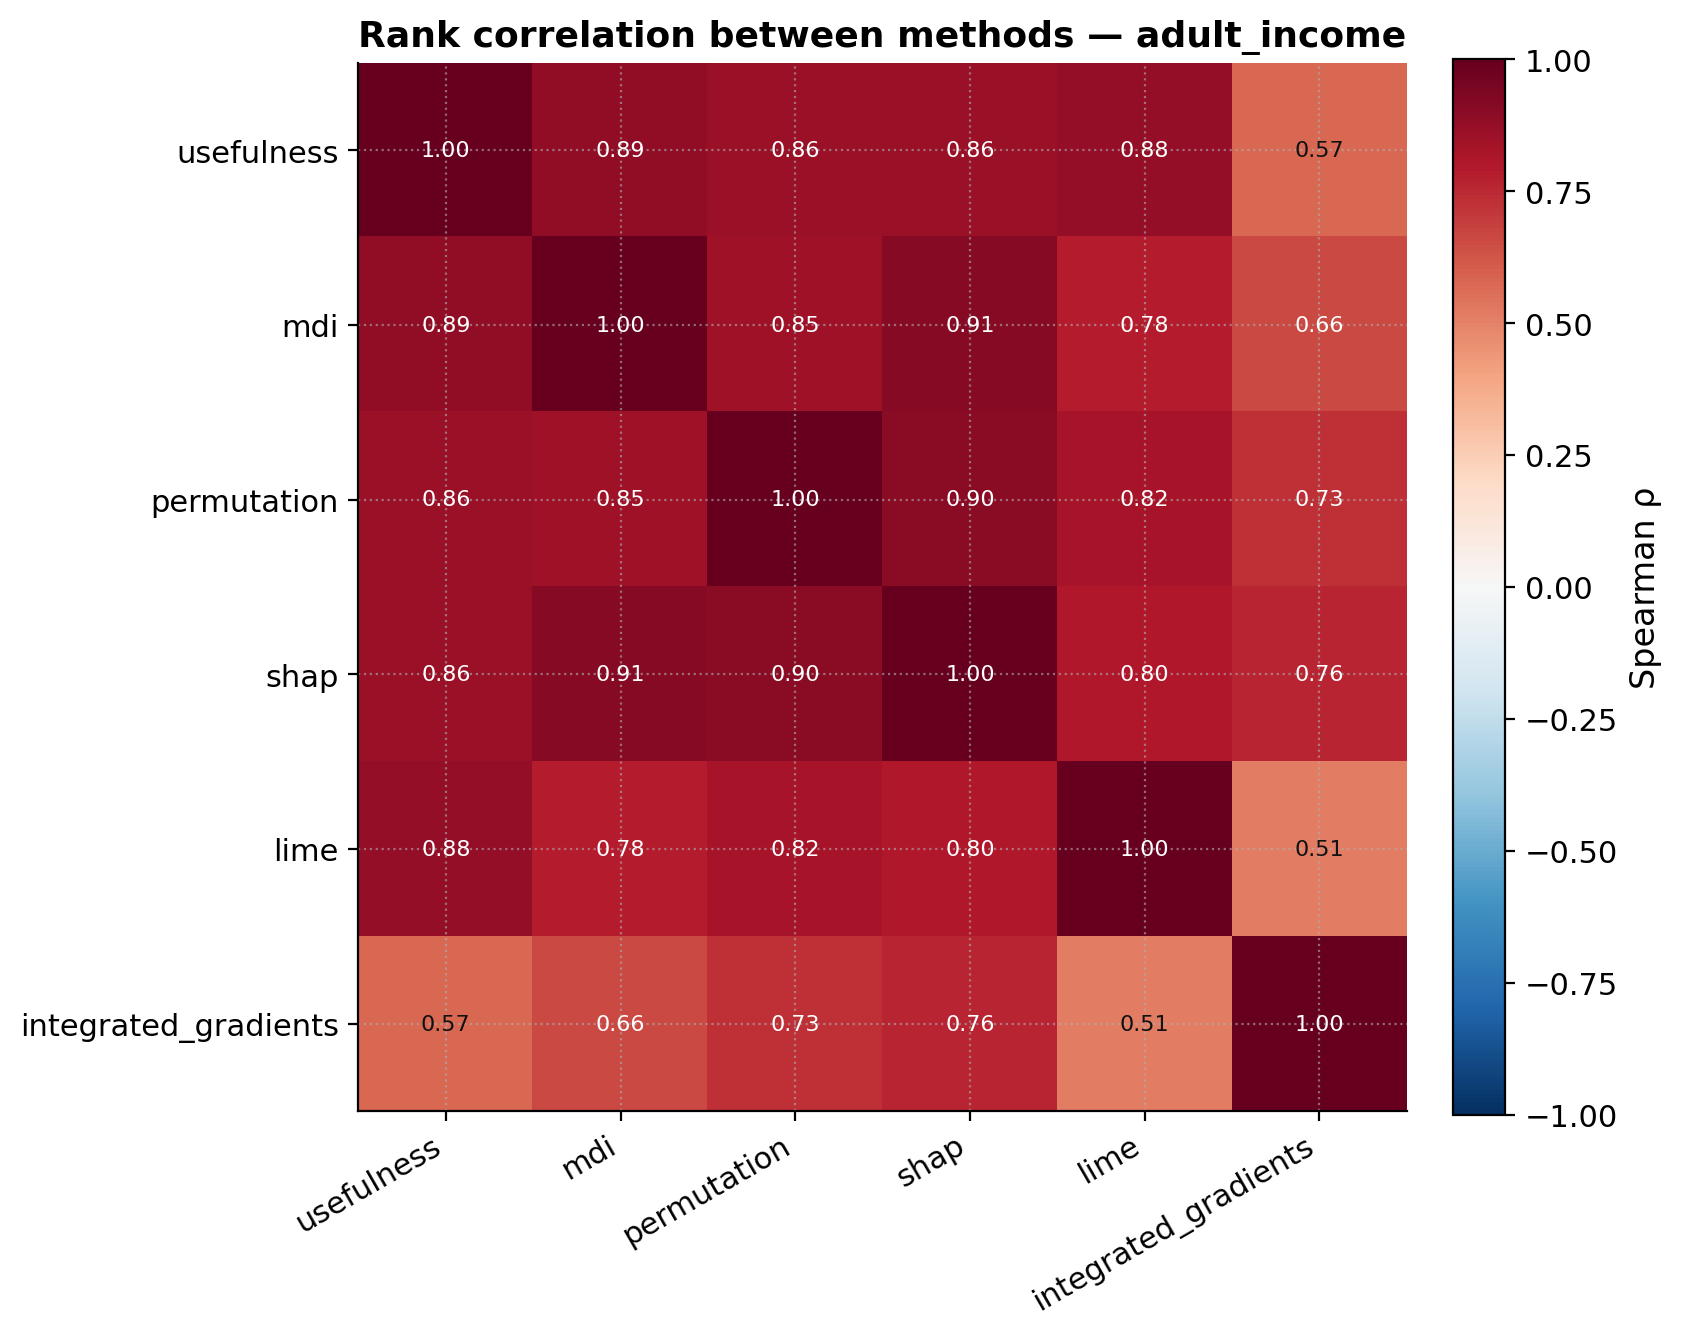

The table this chart was drawn from, first rows:
, usefulness, mdi, permutation, shap, lime, integrated_gradients
usefulness, 1.0, 0.8877, 0.8641, 0.8615, 0.8787, 0.5708
mdi, 0.8877, 1.0, 0.8489, 0.9097, 0.7829, 0.6629
permutation, 0.8641, 0.8489, 1.0, 0.8997, 0.8235, 0.7306
shap, 0.8615, 0.9097, 0.8997, 1.0, 0.8009, 0.7604
lime, 0.8787, 0.7829, 0.8235, 0.8009, 1.0, 0.5143
integrated_gradients, 0.5708, 0.6629, 0.7306, 0.7604, 0.5143, 1.0
